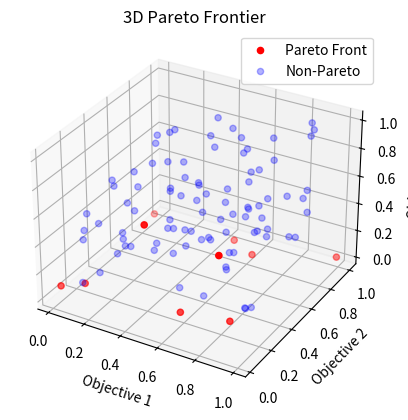

Reproduce this figure in Python.
import numpy as np
import matplotlib.pyplot as plt
from mpl_toolkits.mplot3d import Axes3D

# Sample data: list of 3D points (to minimize all objectives)
points = np.random.rand(100, 3)

def is_pareto_efficient(points):
    """
    Identify Pareto-efficient points.
    Assumes minimization of all objectives.
    """
    is_efficient = np.ones(points.shape[0], dtype=bool)
    for i, c in enumerate(points):
        if is_efficient[i]:
            is_efficient[is_efficient] = np.any(points[is_efficient] < c, axis=1) | np.all(points[is_efficient] == c, axis=1)
            is_efficient[i] = True  # keep self
    return is_efficient

# Get Pareto points
pareto_mask = is_pareto_efficient(points)
pareto_points = points[pareto_mask]
non_pareto_points = points[~pareto_mask]

# Plotting
fig = plt.figure()
ax = fig.add_subplot(111, projection='3d')

# Plot Pareto points
ax.scatter(*pareto_points.T, c='red', label='Pareto Front')
# Plot others
ax.scatter(*non_pareto_points.T, c='blue', alpha=0.3, label='Non-Pareto')

ax.set_xlabel('Objective 1')
ax.set_ylabel('Objective 2')
ax.set_zlabel('Objective 3')
ax.legend()
plt.title('3D Pareto Frontier')
plt.show()